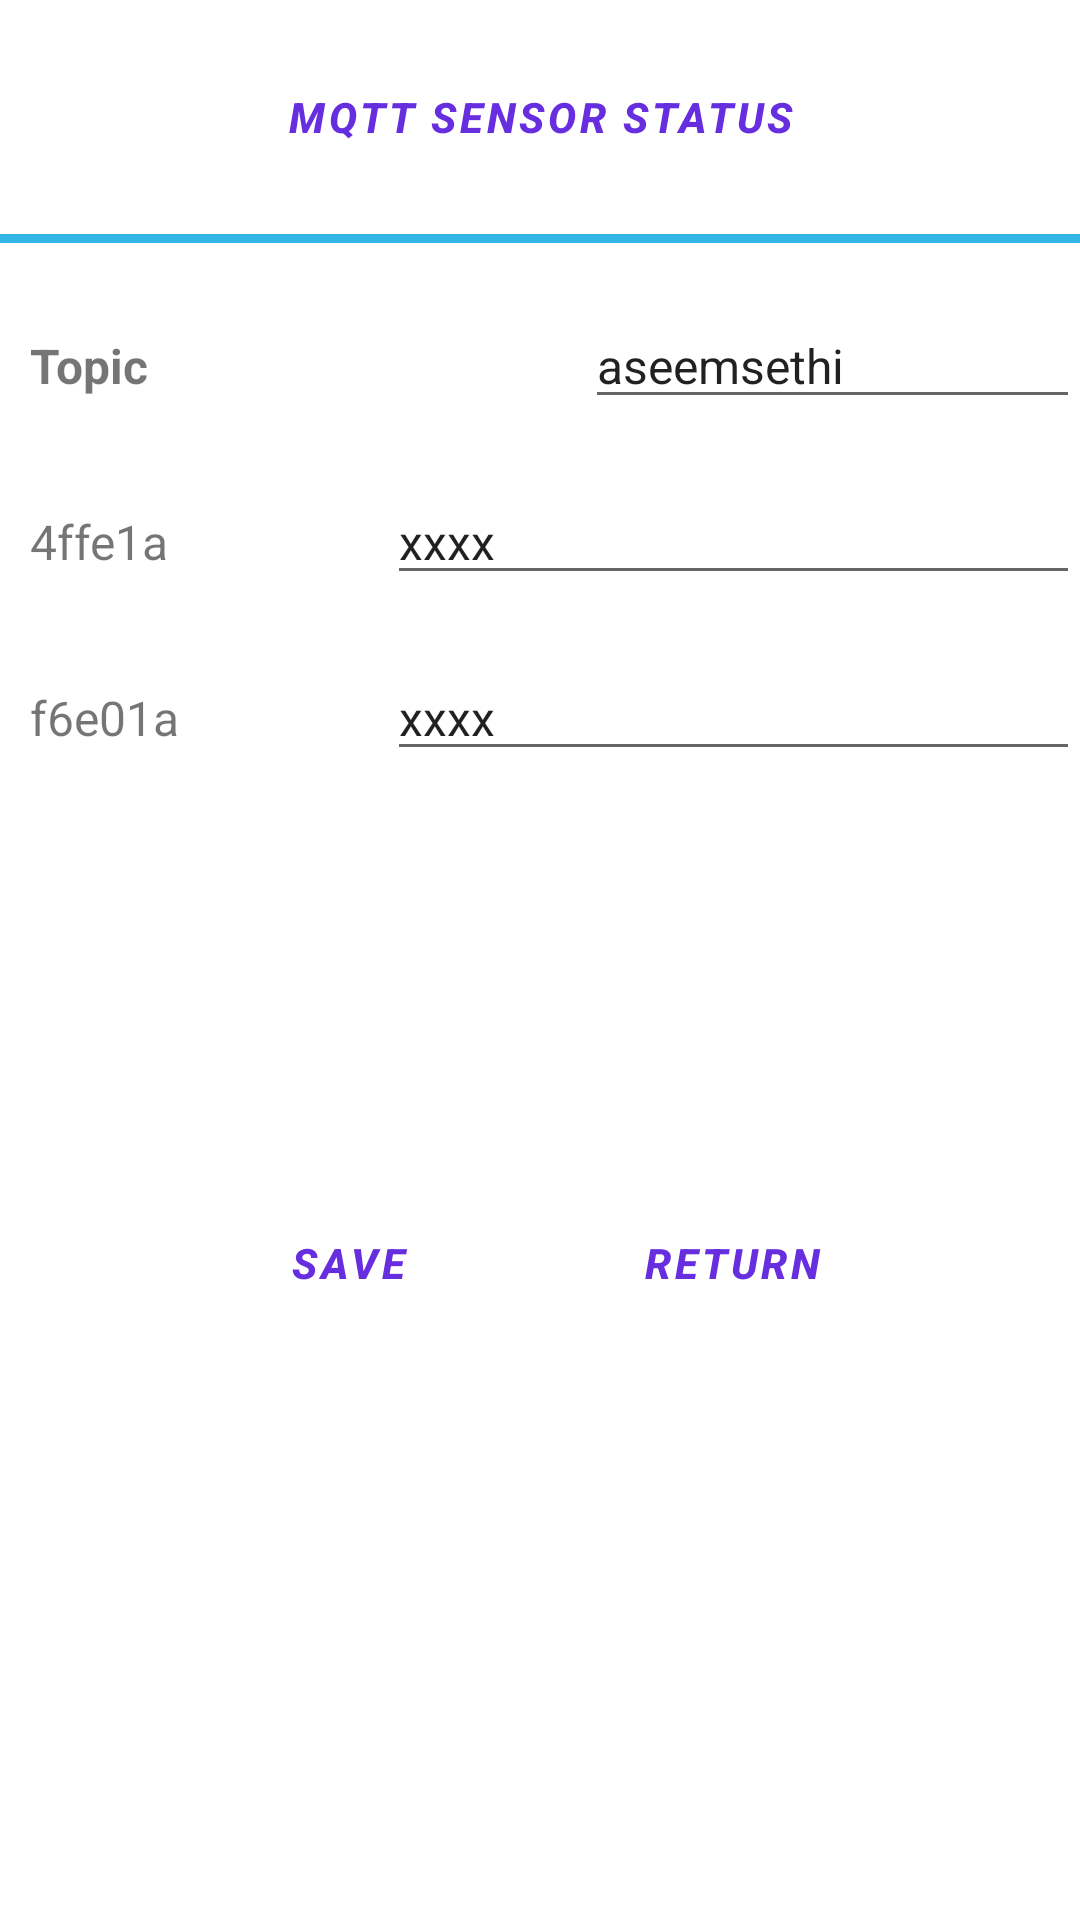

Produce the Android XML layout that renders to this screen, including the resource entries it uses.
<!-- AndroidManifest.xml: application theme Theme.BookAppOauth2 -->
<!-- res/layout/security_fragment.xml -->
<?xml version="1.0" encoding="utf-8"?>
<LinearLayout xmlns:android="http://schemas.android.com/apk/res/android"
    xmlns:app="http://schemas.android.com/apk/res-auto"
    xmlns:tools="http://schemas.android.com/tools"
    android:orientation="vertical"
    android:layout_width="match_parent"
    android:layout_height="match_parent">

    <LinearLayout
        android:layout_width="match_parent"
        android:layout_height="wrap_content"
        android:layout_marginTop="15dp"
        android:gravity="center"
        android:orientation="horizontal">

        <Button
            android:layout_width="wrap_content"
            android:layout_height="wrap_content"
            android:textColor="#672edf"
            android:textStyle="bold|italic"
            android:paddingHorizontal="10dp"
            android:background="@drawable/rounded_corner"
            android:text="MQTT Sensor Status" />
    </LinearLayout>

    <View
        android:layout_width="match_parent"
        android:layout_marginTop="15dp"
        android:layout_height="3dp"
        android:background="@android:color/holo_blue_light"/>

    <LinearLayout
        android:layout_width="match_parent"
        android:layout_height="wrap_content"
        android:layout_marginLeft="10dp"
        android:layout_marginTop="20dp"
        android:orientation="horizontal">

        <TextView
            android:layout_width="0dp"
            android:layout_weight="1"
            android:layout_height="wrap_content"
            android:textSize="16sp"
            android:inputType="time"
            android:textStyle="bold"
            android:text="Topic" />

        <EditText
            android:id="@+id/topicId"
            android:layout_width="0dp"
            android:layout_weight="1"
            android:layout_height="wrap_content"
            android:textSize="16sp"
            android:inputType="textPersonName"
            android:layout_marginLeft="20dp"
            android:text="aseemsethi"/>
    </LinearLayout>

    <LinearLayout
        android:layout_width="match_parent"
        android:layout_height="wrap_content"
        android:layout_marginLeft="10dp"
        android:layout_marginTop="20dp"
        android:orientation="horizontal">

        <TextView
            android:id="@+id/sensorId1"
            android:layout_width="0dp"
            android:layout_weight=".3"
            android:layout_height="wrap_content"
            android:textSize="16sp"
            android:inputType="textPersonName"
            android:text="4ffe1a" />

        <EditText
            android:id="@+id/sensorValue1"
            android:layout_width="0dp"
            android:layout_weight=".7"
            android:layout_height="wrap_content"
            android:textSize="16sp"
            android:inputType="textPersonName"
            android:layout_marginLeft="20dp"
            android:text="xxxx"/>
    </LinearLayout>

    <LinearLayout
        android:layout_width="match_parent"
        android:layout_height="wrap_content"
        android:layout_marginLeft="10dp"
        android:layout_marginTop="20dp"
        android:orientation="horizontal">

        <TextView
            android:id="@+id/sensorId2"
            android:layout_width="0dp"
            android:layout_weight=".3"
            android:layout_height="wrap_content"
            android:textSize="16sp"
            android:inputType="textPersonName"
            android:text="f6e01a" />

        <EditText
            android:id="@+id/sensorValue2"
            android:layout_width="0dp"
            android:layout_weight=".7"
            android:layout_height="wrap_content"
            android:textSize="16sp"
            android:inputType="textPersonName"
            android:layout_marginLeft="20dp"
            android:text="xxxx"/>
    </LinearLayout>


    <LinearLayout
        android:layout_width="match_parent"
        android:layout_height="match_parent"
        android:layout_marginTop="5dp"
        android:gravity="center"
        android:orientation="horizontal">

        <Button
            android:id="@+id/saveSensorT"
            android:layout_width="wrap_content"
            android:layout_height="wrap_content"
            android:layout_marginBottom="30dp"
            android:layout_marginRight="40dp"
            android:textColor="#672edf"
            android:textStyle="bold|italic"
            android:paddingHorizontal="10dp"
            android:background="@drawable/rounded_corner"
            android:text="Save" />

        <Button
            android:id="@+id/returnSensorT"
            android:layout_width="wrap_content"
            android:layout_height="wrap_content"
            android:layout_marginBottom="30dp"
            android:textColor="#672edf"
            android:textStyle="bold|italic"
            android:paddingHorizontal="10dp"
            android:background="@drawable/rounded_corner"
            android:text="Return" />
    </LinearLayout>

</LinearLayout>
<!-- resources referenced by this layout -->
<resources>
  <style name="Theme.BookAppOauth2" parent="Theme.MaterialComponents.DayNight.DarkActionBar">
          
          <item name="colorPrimary">@color/purple_500</item>
          <item name="colorPrimaryVariant">@color/purple_700</item>
          <item name="colorOnPrimary">@color/white</item>
          
          <item name="colorSecondary">@color/teal_200</item>
          <item name="colorSecondaryVariant">@color/teal_700</item>
          <item name="colorOnSecondary">@color/black</item>
          
          <item name="android:statusBarColor" tools:targetApi="l">?attr/colorPrimaryVariant</item>
          
      </style>
  <!-- not gathered from this repository: default colours our renderer supplied (Android Studio template values) -->
  <color name="purple_500">#FF6200EE</color>
  <color name="purple_700">#FF3700B3</color>
  <color name="teal_200">#FF03DAC5</color>
  <color name="teal_700">#FF018786</color>
  <color name="black">#FF000000</color>
  <color name="white">#FFFFFFFF</color>
</resources>
